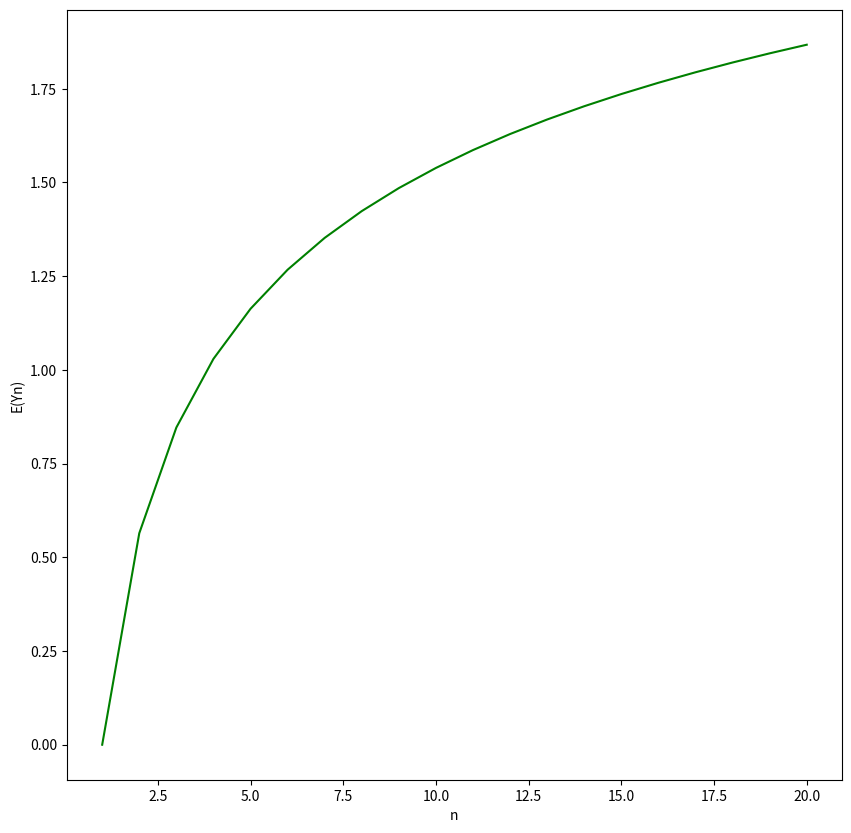

The matplotlib source for this figure:
import numpy as np
import matplotlib.pyplot as plt
import math
from scipy import integrate
mu=0
sigma=1
pi=2*math.acos(0)

def px(x):
    return 1/(math.sqrt(2*pi*sigma))*math.exp(-((x-mu)**2)/(2*sigma**2))

def Fx(x):
    res = integrate.quad(px,-np.inf,x)
    return res[0]

y=[]
for i in range(1,21):
    ypy=lambda y:y*i*px(y)*Fx(y)**(i-1)
    res=integrate.quad(ypy,-np.inf,np.inf)[0]
    y.append(res)

x=list(range(1,21))
fig, ax=plt.subplots(figsize=(10,10))
ax.plot(x,y,color='g')
plt.xlabel("n")
plt.ylabel("E(Yn)")
plt.savefig("STT886HomeWork3.jpg")
plt.show()
